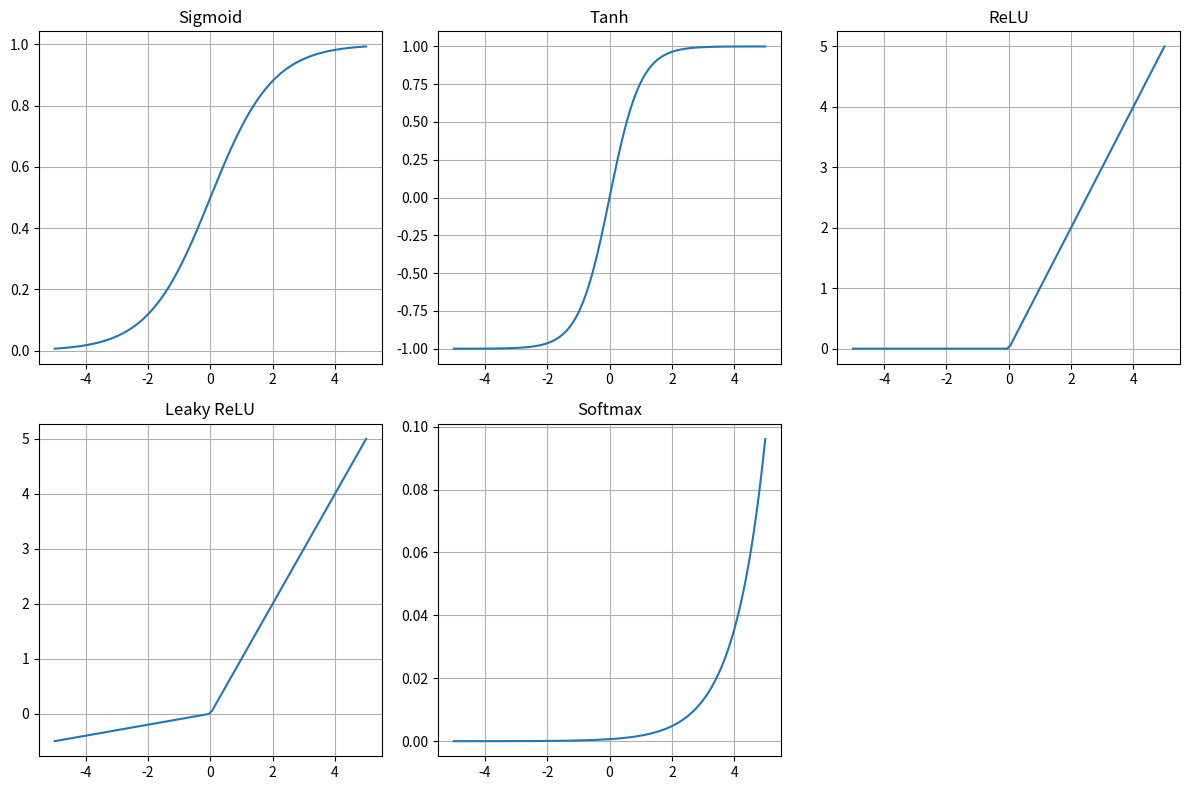
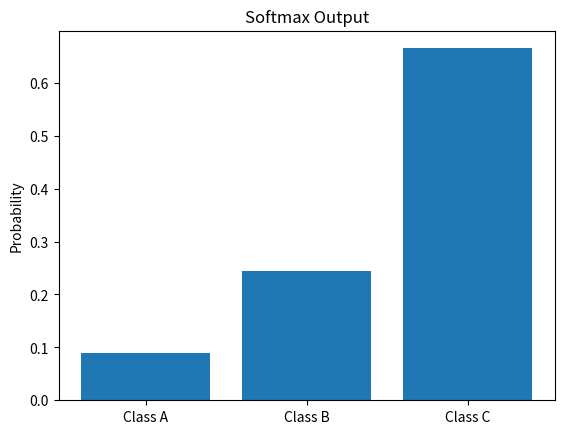

Source code (Python) for these figures, in order:
import numpy as np
import matplotlib.pyplot as plt

def sigmoid(x):
    return 1 / (1 + np.exp(-x))

def tanh(x):
    return np.tanh(x)

def relu(x):
    return np.maximum(0, x)

def leaky_relu(x, alpha=0.1):
    return np.where(x > 0, x, alpha * x)

def softmax(x):
    e_x = np.exp(x - np.max(x))
    return e_x / e_x.sum()

x = np.linspace(-5, 5, 100)

plt.figure(figsize=(12, 8))

plt.subplot(2, 3, 1)
plt.plot(x, sigmoid(x)); plt.title("Sigmoid"); plt.grid(True)

plt.subplot(2, 3, 2)
plt.plot(x, tanh(x)); plt.title("Tanh"); plt.grid(True)

plt.subplot(2, 3, 3)
plt.plot(x, relu(x)); plt.title("ReLU"); plt.grid(True)

plt.subplot(2, 3, 4)
plt.plot(x, leaky_relu(x)); plt.title("Leaky ReLU"); plt.grid(True)

plt.subplot(2, 3, 5)
plt.plot(x, softmax(x)); plt.title("Softmax"); plt.grid(True)

plt.tight_layout()
plt.show()

sample = np.array([1, 2, 3])
probabilities = softmax(sample)
plt.bar(["Class A", "Class B", "Class C"], probabilities)
plt.title("Softmax Output")
plt.ylabel("Probability")
plt.show()
